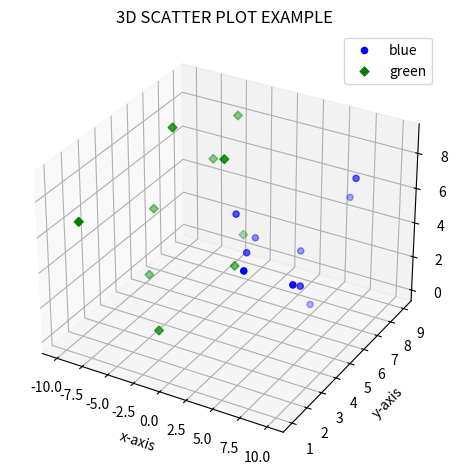

Python code for this plot:
import matplotlib.pyplot as plt
import numpy as np 
from mpl_toolkits.mplot3d import axes3d

fig = plt.figure()
ax = fig.add_subplot(111, projection = '3d')

x1 = [1,2,3,4,5,6,7,8,9,10]
y1 = np.random.randint(10, size=10)
z1 = np.random.randint(10, size=10)

x2 = [-1,-2,-3,-4,-5,-6,-7,-8,-9,-10]
y2 = np.random.randint(10, size=10)
z2 = np.random.randint(10, size=10)

ax.scatter(x1, y1, z1, c='b', marker='o', label='blue')
ax.scatter(x2, y2, z2, c='g', marker='D', label='green')

ax.set_xlabel('x-axis')
ax.set_ylabel('y-axis')
ax.set_zlabel('z-axis')
plt.title("3D SCATTER PLOT EXAMPLE")
plt.legend()
plt.tight_layout()
plt.show()
